Labelled photos from "sharpened", an image-classification folder in JEANIELKL0421/dataset. The possible labels are: grapes, kiwi.

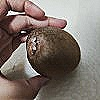
Label: kiwi

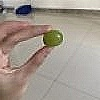
Label: grapes

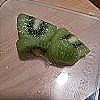
Label: kiwi

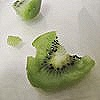
Label: kiwi

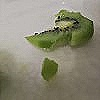
Label: kiwi

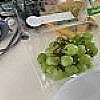
Label: grapes
